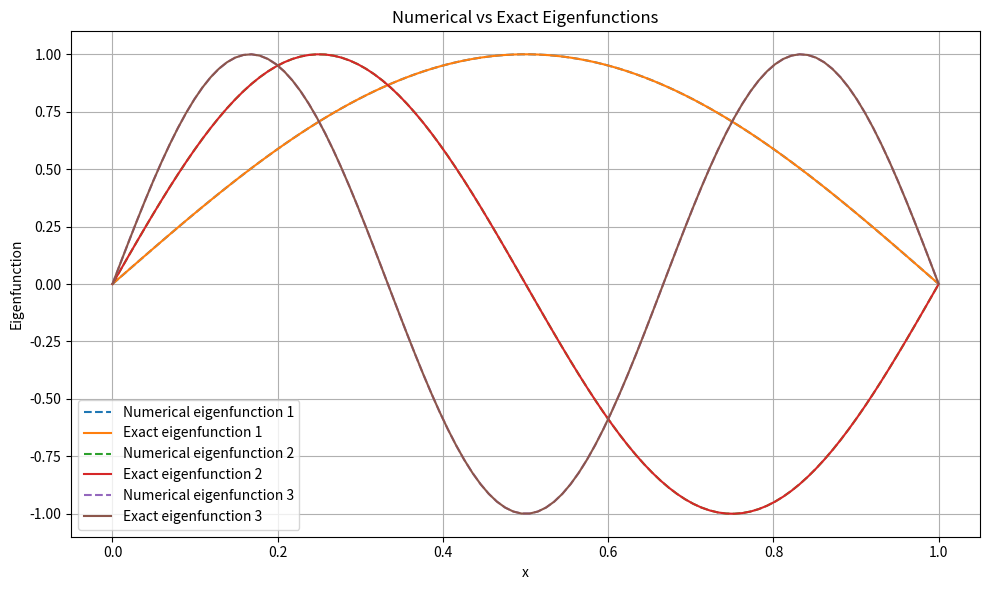

Recreate this plot in Python.

"""
Compare numerical and exact eigenfunctions for -y'' = lambda*y
with homogeneous Dirichlet boundary conditions on [0, 1].
"""

import numpy as np
import matplotlib.pyplot as plt
from scipy.linalg import eigh_tridiagonal

# Number of interior grid points
N = 100

# Grid
h = 1 / (N + 1)
x = np.linspace(h, 1 - h, N)
x_full = np.linspace(0, 1, N + 2)

# Construct the finite difference matrix
diagonal = np.full(N, 2 / h**2)
off_diagonal = np.full(N - 1, -1 / h**2)

# Compute the first three eigenvalues and eigenvectors
eigenvalues, eigenvectors = eigh_tridiagonal(
    diagonal,
    off_diagonal,
    select="i",
    select_range=(0, 2)
)

print("Comparison of Numerical and Exact Eigenfunctions")
print("=" * 60)

plt.figure(figsize=(10, 6))

for k in range(3):

    n = k + 1

    # Numerical eigenfunction
    numerical = np.zeros(N + 2)
    numerical[1:-1] = eigenvectors[:, k]

    # Normalize and choose positive orientation
    numerical /= np.max(np.abs(numerical))

    if numerical[1] < 0:
        numerical *= -1

       # Exact eigenfunction
    exact = np.sin(n * np.pi * x_full)
    exact /= np.max(np.abs(exact))

    # Calculate maximum absolute error
    error = np.max(np.abs(numerical - exact))

    print(f"\nEigenfunction {n}")
    print(f"Numerical eigenvalue: {eigenvalues[k]:.8f}")
    print(f"Exact eigenvalue:     {(n * np.pi)**2:.8f}")
    print(f"Maximum absolute error: {error:.8e}")

    # Combined comparison plot
    plt.plot(
        x_full,
        numerical,
        "--",
        label=f"Numerical eigenfunction {n}"
    )

    plt.plot(
        x_full,
        exact,
        label=f"Exact eigenfunction {n}"
    )

plt.xlabel("x")
plt.ylabel("Eigenfunction")
plt.title("Numerical vs Exact Eigenfunctions")
plt.grid(True)
plt.legend()
plt.tight_layout()

plt.savefig(
    "eigenfunction_comparison.png",
    dpi=300
)

plt.show()
plt.close()
